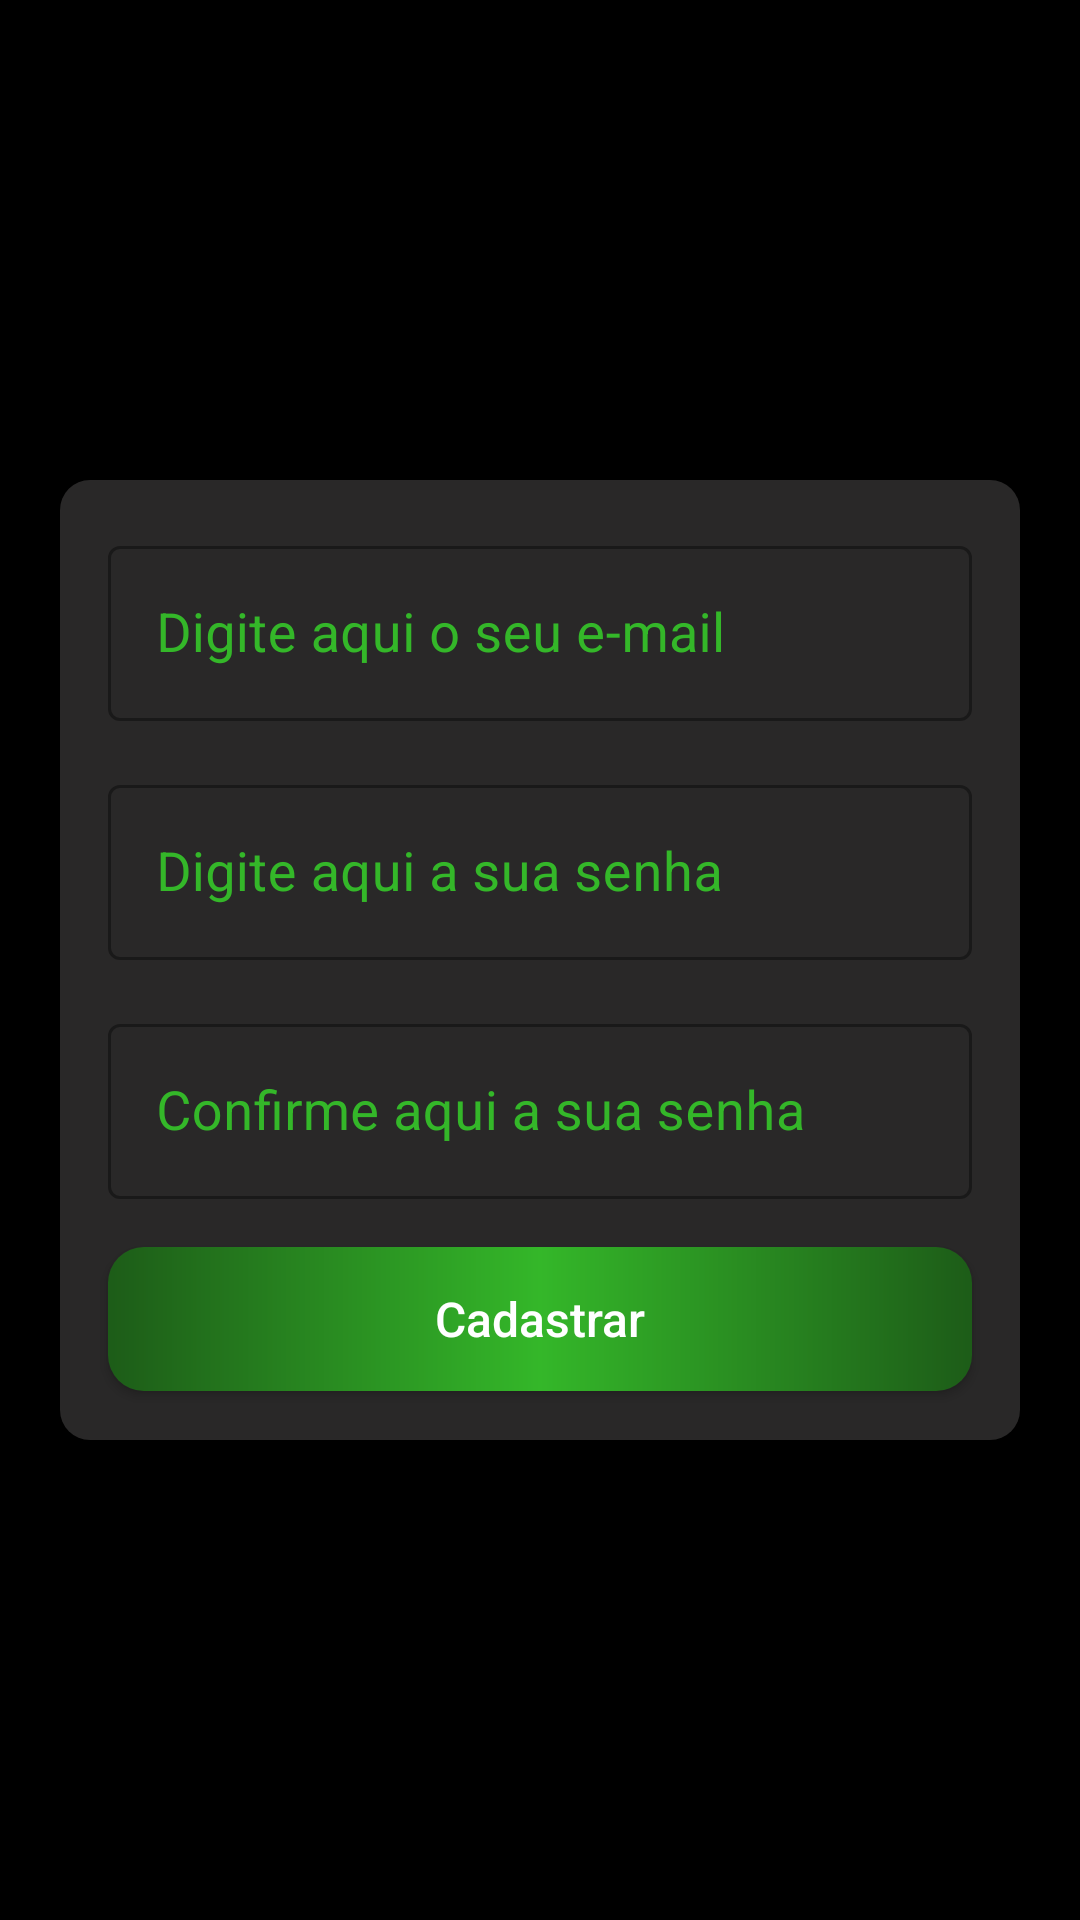

Produce the Android XML layout that renders to this screen, including the resource entries it uses.
<!-- AndroidManifest.xml: application theme Theme.TheMovie -->
<!-- res/layout/fragment_cadastro.xml -->
<?xml version="1.0" encoding="utf-8"?>
<androidx.constraintlayout.widget.ConstraintLayout xmlns:android="http://schemas.android.com/apk/res/android"
    xmlns:app="http://schemas.android.com/apk/res-auto"
    xmlns:tools="http://schemas.android.com/tools"
    android:layout_width="match_parent"
    android:layout_height="match_parent">

    <View
        android:id="@+id/containerComponentesCadastro"
        style="@style/ContainerComponentes"
        android:layout_height="320dp"
        app:layout_constraintBottom_toBottomOf="parent"
        app:layout_constraintStart_toStartOf="parent"
        app:layout_constraintTop_toTopOf="parent" />

    <com.google.android.material.textfield.TextInputLayout
        android:id="@+id/containerEtCadastroEmail"
        style="@style/Widget.MaterialComponents.TextInputLayout.OutlinedBox"
        android:layout_width="0dp"
        android:layout_height="wrap_content"
        android:layout_margin="16dp"
        android:textColorHint="@color/colorPrimaryText"
        app:layout_constraintBottom_toTopOf="@+id/containerEtCadastroSenha"
        app:layout_constraintEnd_toEndOf="@id/containerComponentesCadastro"
        app:layout_constraintStart_toStartOf="@id/containerComponentesCadastro"
        app:layout_constraintTop_toTopOf="@+id/containerComponentesCadastro"
        app:layout_constraintVertical_chainStyle="packed">

        <com.google.android.material.textfield.TextInputEditText
            android:id="@+id/etCadastroEmail"
            android:layout_width="match_parent"
            android:layout_height="wrap_content"
            android:hint="@string/digite_email"
            android:inputType="textEmailAddress"
            android:textColor="@color/white"
            android:textSize="18sp"
            tools:text="teste@teste.com" />
    </com.google.android.material.textfield.TextInputLayout>

    <com.google.android.material.textfield.TextInputLayout
        android:id="@+id/containerEtCadastroSenha"
        style="@style/Widget.MaterialComponents.TextInputLayout.OutlinedBox"
        android:layout_width="0dp"
        android:layout_height="wrap_content"
        android:layout_marginBottom="16dp"
        android:textColorHint="@color/colorPrimaryText"
        app:layout_constraintBottom_toTopOf="@+id/containerEtCadastroConfirmaSenha"
        app:layout_constraintEnd_toEndOf="@+id/containerEtCadastroEmail"
        app:layout_constraintStart_toStartOf="@+id/containerEtCadastroEmail"
        app:layout_constraintTop_toBottomOf="@+id/containerEtCadastroEmail">

        <com.google.android.material.textfield.TextInputEditText
            android:id="@+id/etCadastroSenha"
            android:layout_width="match_parent"
            android:layout_height="wrap_content"
            android:hint="@string/digite_senha"
            android:inputType="number"
            android:maxLength="10"
            android:textColor="@color/white"
            android:textSize="18sp"
            tools:text="111111" />
    </com.google.android.material.textfield.TextInputLayout>

    <com.google.android.material.textfield.TextInputLayout
        android:id="@+id/containerEtCadastroConfirmaSenha"
        style="@style/Widget.MaterialComponents.TextInputLayout.OutlinedBox"
        android:layout_width="0dp"
        android:layout_height="wrap_content"
        android:textColorHint="@color/colorPrimaryText"
        app:layout_constraintBottom_toTopOf="@+id/btnCadastroCadastrar"
        app:layout_constraintEnd_toEndOf="@+id/containerEtCadastroSenha"
        app:layout_constraintStart_toStartOf="@+id/containerEtCadastroSenha"
        app:layout_constraintTop_toBottomOf="@+id/containerEtCadastroSenha">

        <com.google.android.material.textfield.TextInputEditText
            android:id="@+id/etCadastroConfirmaSenha"
            android:layout_width="match_parent"
            android:layout_height="wrap_content"
            android:hint="@string/confirme_senha"
            android:inputType="number"
            android:maxLength="10"
            android:textColor="@color/white"
            android:textSize="18sp"
            tools:text="111111" />
    </com.google.android.material.textfield.TextInputLayout>

    <androidx.appcompat.widget.AppCompatButton
        android:id="@+id/btnCadastroCadastrar"
        style="@style/ButtonLogin"
        android:layout_marginBottom="16dp"
        android:text="@string/cadastrar"
        app:layout_constraintBottom_toBottomOf="@+id/containerComponentesCadastro"
        app:layout_constraintEnd_toEndOf="@+id/containerEtCadastroConfirmaSenha"
        app:layout_constraintStart_toStartOf="@+id/containerEtCadastroConfirmaSenha"
        app:layout_constraintTop_toBottomOf="@+id/containerEtCadastroConfirmaSenha" />

</androidx.constraintlayout.widget.ConstraintLayout>
<!-- resources referenced by this layout -->
<resources>
  <color name="colorPrimaryText">#34b729</color>
  <color name="white">#FFFFFFFF</color>
  <string name="cadastrar">Cadastrar</string>
  <string name="confirme_senha">Confirme aqui a sua senha</string>
  <string name="digite_email">Digite aqui o seu e-mail</string>
  <string name="digite_senha">Digite aqui a sua senha</string>
  <style name="ButtonLogin">
          <item name="android:layout_width">0dp</item>
          <item name="android:layout_height">wrap_content</item>
          <item name="android:layout_marginTop">16dp</item>
          <item name="android:background">@drawable/background_button</item>
          <item name="android:padding">12dp</item>
          <item name="textAllCaps">false</item>
          <item name="android:textColor">@color/white</item>
          <item name="android:textSize">16sp</item>
      </style>
  <style name="ContainerComponentes">
          <item name="android:layout_width">match_parent</item>
          <item name="android:layout_height">320dp</item>
          <item name="android:background">@drawable/background_container</item>
          <item name="android:layout_margin">20dp</item>
      </style>
  <style name="Theme.TheMovie" parent="Theme.MaterialComponents.DayNight.NoActionBar">
          
          <item name="colorPrimary">@color/colorPrimary</item>
          <item name="colorPrimaryVariant">@color/colorPrimaryVariant</item>
          <item name="colorOnPrimary">@color/white</item>
          
          <item name="colorSecondary">#8BC34A</item>
          <item name="colorSecondaryVariant">@color/colorSecondaryVariant</item>
          <item name="colorOnSecondary">@color/black</item>
          
          <item name="android:statusBarColor">?attr/colorPrimaryVariant</item>
          
  
          <item name="android:colorBackground">@color/colorSecondaryContainer</item>
      </style>
  <!-- drawable background_button (drawable) -->
  <?xml version="1.0" encoding="utf-8"?>
  <shape xmlns:android="http://schemas.android.com/apk/res/android">
  
      <corners android:radius="12dp" />
      <gradient
          android:angle="180"
          android:centerColor="#34b729"
          android:endColor="#1D5C18"
          android:startColor="#1D5C18" />
  </shape>
  <!-- drawable background_container (drawable) -->
  <?xml version="1.0" encoding="utf-8"?>
  <shape xmlns:android="http://schemas.android.com/apk/res/android">
      <solid android:color="@color/colorPrimaryContainer"/>
      <corners android:radius="10dp"/>
  </shape>
  <color name="colorPrimary">#34b729</color>
  <color name="colorPrimaryVariant">#FF000000</color>
  <color name="colorSecondaryVariant">#292828</color>
  <color name="black">#FF000000</color>
  <color name="colorSecondaryContainer">#FF000000</color>
  <color name="colorPrimaryContainer">#292828</color>
</resources>
